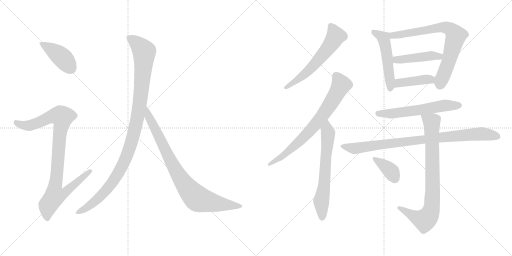
t = 0.00 s
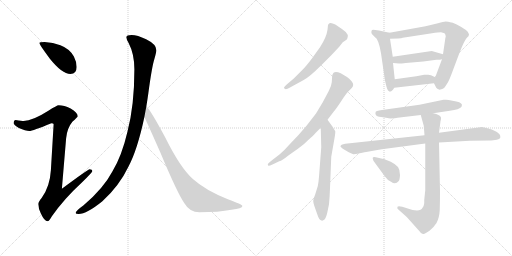
t = 2.38 s
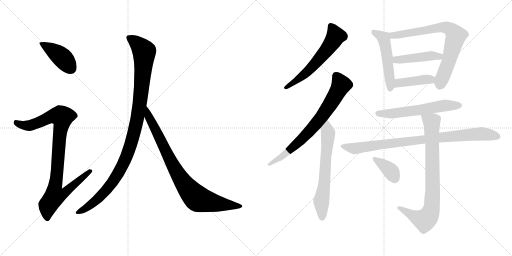
t = 4.76 s
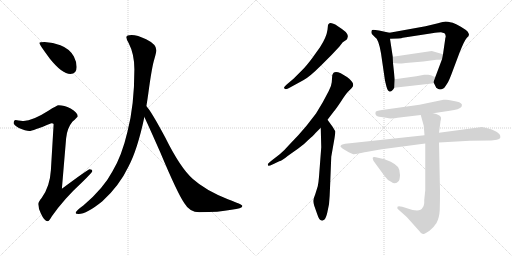
t = 7.14 s
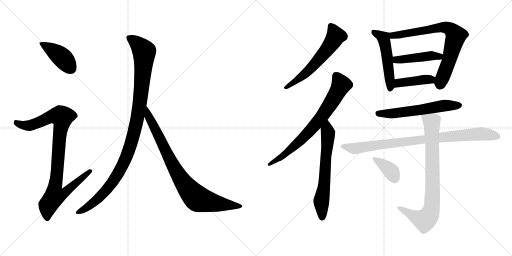
t = 9.52 s
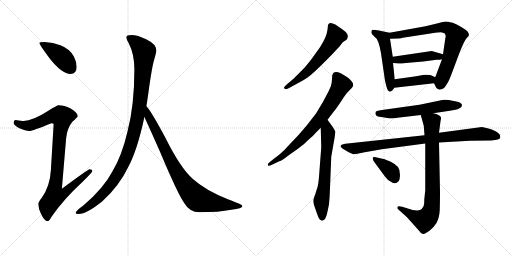
t = 11.90 s

The animated SVG that drew these frames (rendered in a browser with its animation timeline set to each time). Animation: 15 CSS @keyframes rules; one cycle of 11.90 s.

<svg version="1.1" viewBox="0 0 2048 1024" xmlns="http://www.w3.org/2000/svg">
  <g stroke="lightgray" stroke-dasharray="1,1" stroke-width="1" transform="scale(4, 4)">
    <line x1="0" y1="0" x2="256" y2="256"></line>
    <line x1="256" y1="0" x2="0" y2="256"></line>
    <line x1="128" y1="0" x2="128" y2="256"></line>
    <line x1="0" y1="128" x2="256" y2="128"></line>
    <line x1="256" y1="0" x2="512" y2="256"></line>
    <line x1="512" y1="0" x2="256" y2="256"></line>
    <line x1="384" y1="0" x2="384" y2="256"></line>
    <line x1="256" y1="128" x2="512" y2="128"></line>
  </g>
<g transform="scale(1, -1) translate(0, -850)">
   <style type="text/css">
    @keyframes keyframes0 {
      from {
       stroke: black;
       stroke-dashoffset: 416;
       stroke-width: 128;
       }
       58% {
       animation-timing-function: step-end;
       stroke: black;
       stroke-dashoffset: 0;
       stroke-width: 128;
       }
       to {
       stroke: black;
       stroke-width: 1024;
       }
       }
       #make-me-a-hanzi-animation-0 {
         animation: keyframes0 0.588542s both;
         animation-delay: 0.000000s;
         animation-timing-function: linear;
       }
    @keyframes keyframes1 {
      from {
       stroke: black;
       stroke-dashoffset: 936;
       stroke-width: 128;
       }
       75% {
       animation-timing-function: step-end;
       stroke: black;
       stroke-dashoffset: 0;
       stroke-width: 128;
       }
       to {
       stroke: black;
       stroke-width: 1024;
       }
       }
       #make-me-a-hanzi-animation-1 {
         animation: keyframes1 1.011719s both;
         animation-delay: 0.588542s;
         animation-timing-function: linear;
       }
    @keyframes keyframes2 {
      from {
       stroke: black;
       stroke-dashoffset: 1070;
       stroke-width: 128;
       }
       78% {
       animation-timing-function: step-end;
       stroke: black;
       stroke-dashoffset: 0;
       stroke-width: 128;
       }
       to {
       stroke: black;
       stroke-width: 1024;
       }
       }
       #make-me-a-hanzi-animation-2 {
         animation: keyframes2 1.120768s both;
         animation-delay: 1.600261s;
         animation-timing-function: linear;
       }
    @keyframes keyframes3 {
      from {
       stroke: black;
       stroke-dashoffset: 848;
       stroke-width: 128;
       }
       73% {
       animation-timing-function: step-end;
       stroke: black;
       stroke-dashoffset: 0;
       stroke-width: 128;
       }
       to {
       stroke: black;
       stroke-width: 1024;
       }
       }
       #make-me-a-hanzi-animation-3 {
         animation: keyframes3 0.940104s both;
         animation-delay: 2.721029s;
         animation-timing-function: linear;
       }
    @keyframes keyframes4 {
      from {
       stroke: black;
       stroke-dashoffset: 594;
       stroke-width: 128;
       }
       66% {
       animation-timing-function: step-end;
       stroke: black;
       stroke-dashoffset: 0;
       stroke-width: 128;
       }
       to {
       stroke: black;
       stroke-width: 1024;
       }
       }
       #make-me-a-hanzi-animation-4 {
         animation: keyframes4 0.733398s both;
         animation-delay: 3.661133s;
         animation-timing-function: linear;
       }
    @keyframes keyframes5 {
      from {
       stroke: black;
       stroke-dashoffset: 734;
       stroke-width: 128;
       }
       70% {
       animation-timing-function: step-end;
       stroke: black;
       stroke-dashoffset: 0;
       stroke-width: 128;
       }
       to {
       stroke: black;
       stroke-width: 1024;
       }
       }
       #make-me-a-hanzi-animation-5 {
         animation: keyframes5 0.847331s both;
         animation-delay: 4.394531s;
         animation-timing-function: linear;
       }
    @keyframes keyframes6 {
      from {
       stroke: black;
       stroke-dashoffset: 640;
       stroke-width: 128;
       }
       68% {
       animation-timing-function: step-end;
       stroke: black;
       stroke-dashoffset: 0;
       stroke-width: 128;
       }
       to {
       stroke: black;
       stroke-width: 1024;
       }
       }
       #make-me-a-hanzi-animation-6 {
         animation: keyframes6 0.770833s both;
         animation-delay: 5.241862s;
         animation-timing-function: linear;
       }
    @keyframes keyframes7 {
      from {
       stroke: black;
       stroke-dashoffset: 509;
       stroke-width: 128;
       }
       62% {
       animation-timing-function: step-end;
       stroke: black;
       stroke-dashoffset: 0;
       stroke-width: 128;
       }
       to {
       stroke: black;
       stroke-width: 1024;
       }
       }
       #make-me-a-hanzi-animation-7 {
         animation: keyframes7 0.664225s both;
         animation-delay: 6.012695s;
         animation-timing-function: linear;
       }
    @keyframes keyframes8 {
      from {
       stroke: black;
       stroke-dashoffset: 742;
       stroke-width: 128;
       }
       71% {
       animation-timing-function: step-end;
       stroke: black;
       stroke-dashoffset: 0;
       stroke-width: 128;
       }
       to {
       stroke: black;
       stroke-width: 1024;
       }
       }
       #make-me-a-hanzi-animation-8 {
         animation: keyframes8 0.853841s both;
         animation-delay: 6.676920s;
         animation-timing-function: linear;
       }
    @keyframes keyframes9 {
      from {
       stroke: black;
       stroke-dashoffset: 446;
       stroke-width: 128;
       }
       59% {
       animation-timing-function: step-end;
       stroke: black;
       stroke-dashoffset: 0;
       stroke-width: 128;
       }
       to {
       stroke: black;
       stroke-width: 1024;
       }
       }
       #make-me-a-hanzi-animation-9 {
         animation: keyframes9 0.612956s both;
         animation-delay: 7.530761s;
         animation-timing-function: linear;
       }
    @keyframes keyframes10 {
      from {
       stroke: black;
       stroke-dashoffset: 413;
       stroke-width: 128;
       }
       57% {
       animation-timing-function: step-end;
       stroke: black;
       stroke-dashoffset: 0;
       stroke-width: 128;
       }
       to {
       stroke: black;
       stroke-width: 1024;
       }
       }
       #make-me-a-hanzi-animation-10 {
         animation: keyframes10 0.586100s both;
         animation-delay: 8.143717s;
         animation-timing-function: linear;
       }
    @keyframes keyframes11 {
      from {
       stroke: black;
       stroke-dashoffset: 587;
       stroke-width: 128;
       }
       66% {
       animation-timing-function: step-end;
       stroke: black;
       stroke-dashoffset: 0;
       stroke-width: 128;
       }
       to {
       stroke: black;
       stroke-width: 1024;
       }
       }
       #make-me-a-hanzi-animation-11 {
         animation: keyframes11 0.727702s both;
         animation-delay: 8.729817s;
         animation-timing-function: linear;
       }
    @keyframes keyframes12 {
      from {
       stroke: black;
       stroke-dashoffset: 888;
       stroke-width: 128;
       }
       74% {
       animation-timing-function: step-end;
       stroke: black;
       stroke-dashoffset: 0;
       stroke-width: 128;
       }
       to {
       stroke: black;
       stroke-width: 1024;
       }
       }
       #make-me-a-hanzi-animation-12 {
         animation: keyframes12 0.972656s both;
         animation-delay: 9.457519s;
         animation-timing-function: linear;
       }
    @keyframes keyframes13 {
      from {
       stroke: black;
       stroke-dashoffset: 816;
       stroke-width: 128;
       }
       73% {
       animation-timing-function: step-end;
       stroke: black;
       stroke-dashoffset: 0;
       stroke-width: 128;
       }
       to {
       stroke: black;
       stroke-width: 1024;
       }
       }
       #make-me-a-hanzi-animation-13 {
         animation: keyframes13 0.914062s both;
         animation-delay: 10.430175s;
         animation-timing-function: linear;
       }
    @keyframes keyframes14 {
      from {
       stroke: black;
       stroke-dashoffset: 373;
       stroke-width: 128;
       }
       55% {
       animation-timing-function: step-end;
       stroke: black;
       stroke-dashoffset: 0;
       stroke-width: 128;
       }
       to {
       stroke: black;
       stroke-width: 1024;
       }
       }
       #make-me-a-hanzi-animation-14 {
         animation: keyframes14 0.553548s both;
         animation-delay: 11.344237s;
         animation-timing-function: linear;
       }
</style>
<path d="M 178.5 682.5 Q 157.5 682.5 157.5 678.5 Q 157.5 672.5 199.5 615.5 Q 248.5 554.5 281.5 554.5 Q 306.5 554.5 306.5 582.5 Q 306.5 603.5 295.5 624.5 Q 278.5 655.5 241.5 669.5 Q 212.5 680.5 178.5 682.5 Z" fill="lightgray"></path> 
<path d="M 234.5 429.5 Q 227.5 429.5 193.5 407.5 Q 130.5 367.5 94.5 366.5 Q 87.5 366.5 62.5 370.5 Q 54.5 369.5 54.5 357.5 Q 54.5 351.5 75.5 338.5 Q 102.5 326.5 117.5 326.5 Q 129.5 326.5 205.5 357.5 Q 214.5 357.5 214.5 353.5 L 203.5 169.5 Q 199.5 103.5 166.5 58.5 Q 153.5 43.5 153.5 34.5 Q 153.5 15.5 163.5 -3.5 Q 177.5 -34.5 190.5 -34.5 Q 196.5 -34.5 207.5 -14.5 Q 256.5 55.5 328.5 121.5 Q 369.5 161.5 369.5 166.5 Q 369.5 173.5 358.5 173.5 Q 352.5 173.5 247.5 95.5 L 264.5 297.5 Q 268.5 338.5 289.5 363.5 Q 310.5 382.5 310.5 385.5 Q 310.5 400.5 282.5 416.5 Q 256.5 429.5 234.5 429.5 Z" fill="lightgray"></path> 
<path d="M 526.5 710.5 Q 505.5 710.5 505.5 701.5 Q 505.5 693.5 514.5 678.5 Q 537.5 634.5 537.5 573.5 Q 537.5 427.5 509.5 322.5 Q 487.5 227.5 449.5 164.5 Q 413.5 96.5 334.5 29.5 Q 302.5 6.5 302.5 -1.5 Q 302.5 -5.5 314.5 -5.5 Q 346.5 -5.5 409.5 45.5 Q 477.5 107.5 513.5 183.5 Q 549.5 250.5 577.5 382.5 L 585.5 425.5 Q 589.5 450.5 593.5 478.5 Q 607.5 583.5 617.5 614.5 Q 625.5 642.5 625.5 649.5 Q 625.5 673.5 584.5 693.5 Q 549.5 710.5 526.5 710.5 Z" fill="lightgray"></path> 
<path d="M 577.5 382.5 Q 594.5 346.5 640.5 242.5 Q 710.5 75.5 737.5 37.5 Q 758.5 1.5 797.5 1.5 Q 875.5 1.5 925.5 11.5 Q 969.5 16.5 969.5 26.5 Q 969.5 32.5 911.5 53.5 Q 821.5 89.5 771.5 134.5 Q 721.5 178.5 660.5 301.5 Q 603.5 407.5 586.5 424.5 L 585.5 425.5 C 566.5 448.5 564.5 409.5 577.5 382.5 Z" fill="lightgray"></path> 
<path d="M 1327.0 631.0 L 1357.0 663.0 L 1371.0 681.0 L 1386.0 691.0 Q 1389.0 694.0 1391.0 703.0 Q 1393.0 711.0 1383.0 722.0 Q 1372.0 732.0 1350.0 746.0 Q 1327.0 760.0 1318.0 757.0 Q 1314.0 755.0 1312.0 750.0 L 1310.0 731.0 Q 1306.0 701.0 1280.0 661.0 L 1247.0 615.0 Q 1225.0 586.0 1211.0 572.0 L 1174.0 535.0 L 1148.0 513.0 Q 1136.0 502.0 1136.0 499.0 Q 1139.0 487.0 1160.0 500.0 L 1213.0 529.0 Q 1237.0 541.0 1285.0 589.0 L 1327.0 631.0 Z" fill="lightgray"></path> 
<path d="M 1071.0 193.0 L 1073.0 187.0 Q 1075.0 185.0 1092.0 193.0 L 1117.0 205.0 Q 1129.0 208.0 1152.0 227.0 L 1193.0 256.0 Q 1217.0 273.0 1232.0 289.0 Q 1253.0 307.0 1262.0 318.0 L 1283.0 339.0 L 1310.0 371.0 L 1336.0 405.0 Q 1344.0 414.0 1364.0 444.0 Q 1383.0 474.0 1392.0 483.0 L 1407.0 498.0 Q 1418.0 509.0 1408.0 523.0 Q 1398.0 536.0 1388.0 542.0 L 1363.0 557.0 Q 1334.0 571.0 1329.0 549.0 L 1327.0 521.0 Q 1326.0 507.0 1315.0 486.0 L 1291.0 441.0 L 1264.0 396.0 L 1226.0 347.0 L 1194.0 310.0 L 1157.0 271.0 Q 1138.0 249.0 1119.0 233.0 L 1088.0 209.0 Q 1071.0 195.0 1071.0 193.0 Z" fill="lightgray"></path> 
<path d="M 1283.0 339.0 L 1285.0 261.0 L 1276.0 143.0 Q 1274.0 118.0 1271.0 105.0 L 1261.0 73.0 Q 1253.0 52.0 1253.0 46.0 Q 1253.0 40.0 1257.0 27.0 L 1269.0 -7.0 Q 1277.0 -32.0 1286.0 -32.0 Q 1291.0 -34.0 1298.0 -28.0 Q 1304.0 -22.0 1309.0 -1.0 L 1316.0 33.0 Q 1319.0 64.0 1320.0 98.0 L 1325.0 223.0 L 1338.0 297.0 Q 1342.0 321.0 1341.0 325.0 L 1331.0 342.0 L 1310.0 371.0 C 1292.0 395.0 1282.0 369.0 1283.0 339.0 Z" fill="lightgray"></path> 
<path d="M 1486.0 717.0 Q 1487.0 714.0 1500.0 701.0 Q 1514.0 695.0 1524.0 637.0 L 1539.0 534.0 Q 1539.0 531.0 1542.0 519.0 L 1546.0 503.0 Q 1551.0 485.0 1558.0 484.0 Q 1559.0 483.0 1561.0 484.0 Q 1567.0 483.0 1577.0 499.0 L 1579.0 533.0 L 1572.0 598.0 L 1571.0 623.0 L 1560.0 695.0 C 1556.0 719.0 1560.0 719.0 1558.0 719.0 L 1516.0 728.0 Q 1498.0 731.0 1493.0 731.0 Q 1487.0 731.0 1486.0 726.0 Q 1485.0 720.0 1486.0 717.0 Z" fill="lightgray"></path> 
<path d="M 1736.0 517.0 L 1745.0 499.0 Q 1747.0 496.0 1758.0 491.0 Q 1760.0 491.0 1769.0 494.0 Q 1778.0 497.0 1783.0 507.0 L 1792.0 521.0 Q 1797.0 530.0 1805.0 551.0 L 1838.0 639.0 Q 1858.0 689.0 1866.0 697.0 Q 1873.0 705.0 1874.0 705.0 L 1876.0 713.0 L 1871.0 723.0 Q 1864.0 731.0 1845.0 742.0 Q 1826.0 753.0 1811.0 759.0 Q 1788.0 764.0 1782.0 764.0 Q 1775.0 763.0 1752.0 757.0 L 1702.0 745.0 L 1558.0 719.0 C 1528.0 714.0 1530.0 694.0 1560.0 695.0 L 1593.0 696.0 Q 1607.0 697.0 1611.0 699.0 L 1728.0 717.0 Q 1754.0 721.0 1764.0 721.0 L 1778.0 717.0 Q 1783.0 713.0 1783.0 702.0 Q 1781.0 699.0 1781.0 695.0 L 1772.0 633.0 L 1768.0 613.0 L 1741.0 541.0 C 1734.0 522.0 1734.0 522.0 1736.0 517.0 Z" fill="lightgray"></path> 
<path d="M 1772.0 633.0 L 1727.0 646.0 L 1571.0 623.0 C 1541.0 619.0 1542.0 600.0 1572.0 598.0 L 1596.0 596.0 Q 1598.0 595.0 1623.0 598.0 L 1693.0 604.0 L 1746.0 611.0 Q 1762.0 611.0 1768.0 613.0 C 1797.0 619.0 1801.0 625.0 1772.0 633.0 Z" fill="lightgray"></path> 
<path d="M 1577.0 499.0 L 1736.0 517.0 C 1766.0 520.0 1768.0 528.0 1741.0 541.0 L 1724.0 549.0 Q 1718.0 551.0 1713.0 551.0 L 1697.0 551.0 L 1665.0 545.0 L 1579.0 533.0 C 1549.0 529.0 1547.0 496.0 1577.0 499.0 Z" fill="lightgray"></path> 
<path d="M 1561.0 376.0 Q 1582.0 376.0 1590.0 379.0 L 1683.0 390.0 L 1733.0 397.0 L 1799.0 407.0 Q 1838.0 412.0 1846.0 423.0 L 1848.0 431.0 Q 1845.0 443.0 1810.0 447.0 Q 1793.0 451.0 1784.0 451.0 L 1774.0 451.0 L 1678.0 431.0 L 1535.0 411.0 Q 1505.0 407.0 1503.0 403.0 Q 1500.0 398.0 1503.0 391.0 Q 1505.0 384.0 1525.0 382.0 Q 1545.0 380.0 1561.0 376.0 Z" fill="lightgray"></path> 
<path d="M 1698.0 309.0 L 1381.0 275.0 Q 1362.0 272.0 1362.0 264.0 Q 1363.0 260.0 1378.0 251.0 L 1395.0 241.0 L 1413.0 233.0 Q 1417.0 232.0 1439.0 237.0 Q 1461.0 242.0 1470.0 243.0 L 1527.0 253.0 L 1701.0 276.0 L 1756.0 280.0 L 1880.0 287.0 L 1961.0 288.0 Q 1967.0 287.0 1987.0 291.0 Q 1999.0 294.0 2001.0 299.0 L 2001.0 305.0 Q 2001.0 314.0 1984.0 324.0 Q 1967.0 333.0 1950.0 337.0 L 1928.0 342.0 L 1756.0 319.0 L 1698.0 309.0 Z" fill="lightgray"></path> 
<path d="M 1683.0 390.0 L 1695.0 347.0 L 1698.0 309.0 L 1701.0 276.0 L 1701.0 89.0 L 1697.0 51.0 Q 1698.0 27.0 1690.0 19.0 Q 1680.0 -2.0 1628.0 17.0 L 1609.0 23.0 Q 1593.0 27.0 1590.0 23.0 Q 1589.0 19.0 1590.0 15.0 L 1627.0 -18.0 L 1678.0 -75.0 Q 1686.0 -88.0 1694.0 -86.0 Q 1701.0 -85.0 1718.0 -73.0 Q 1734.0 -61.0 1746.0 -42.0 Q 1757.0 -23.0 1759.0 10.0 Q 1760.0 43.0 1760.0 83.0 L 1756.0 280.0 L 1756.0 319.0 L 1762.0 365.0 Q 1765.0 376.0 1764.0 380.0 Q 1759.0 392.0 1733.0 397.0 C 1704.0 405.0 1676.0 413.0 1683.0 390.0 Z" fill="lightgray"></path> 
<path d="M 1495.0 205.0 L 1539.0 145.0 Q 1551.0 128.0 1564.0 123.0 Q 1582.0 110.0 1594.0 125.0 Q 1599.0 129.0 1600.0 150.0 Q 1600.0 171.0 1592.0 182.0 Q 1583.0 193.0 1563.0 203.0 Q 1542.0 212.0 1534.0 214.0 L 1512.0 219.0 Q 1492.0 225.0 1491.0 219.0 Q 1490.0 218.0 1492.0 212.0 Q 1494.0 206.0 1495.0 205.0 Z" fill="lightgray"></path> 
      <clipPath id="make-me-a-hanzi-clip-0">
      <path d="M 178.5 682.5 Q 157.5 682.5 157.5 678.5 Q 157.5 672.5 199.5 615.5 Q 248.5 554.5 281.5 554.5 Q 306.5 554.5 306.5 582.5 Q 306.5 603.5 295.5 624.5 Q 278.5 655.5 241.5 669.5 Q 212.5 680.5 178.5 682.5 Z" fill="lightgray"></path>
      </clipPath>
      <path clip-path="url(#make-me-a-hanzi-clip-0)" d="M 161.5 677.5 L 241.5 626.5 L 283.5 576.5 " fill="none" id="make-me-a-hanzi-animation-0" stroke-dasharray="288 576" stroke-linecap="round"></path>

      <clipPath id="make-me-a-hanzi-clip-1">
      <path d="M 234.5 429.5 Q 227.5 429.5 193.5 407.5 Q 130.5 367.5 94.5 366.5 Q 87.5 366.5 62.5 370.5 Q 54.5 369.5 54.5 357.5 Q 54.5 351.5 75.5 338.5 Q 102.5 326.5 117.5 326.5 Q 129.5 326.5 205.5 357.5 Q 214.5 357.5 214.5 353.5 L 203.5 169.5 Q 199.5 103.5 166.5 58.5 Q 153.5 43.5 153.5 34.5 Q 153.5 15.5 163.5 -3.5 Q 177.5 -34.5 190.5 -34.5 Q 196.5 -34.5 207.5 -14.5 Q 256.5 55.5 328.5 121.5 Q 369.5 161.5 369.5 166.5 Q 369.5 173.5 358.5 173.5 Q 352.5 173.5 247.5 95.5 L 264.5 297.5 Q 268.5 338.5 289.5 363.5 Q 310.5 382.5 310.5 385.5 Q 310.5 400.5 282.5 416.5 Q 256.5 429.5 234.5 429.5 Z" fill="lightgray"></path>
      </clipPath>
      <path clip-path="url(#make-me-a-hanzi-clip-1)" d="M 65.5 359.5 L 90.5 349.5 L 117.5 348.5 L 219.5 387.5 L 248.5 382.5 L 220.5 105.5 L 259.5 102.5 L 267.5 91.5 L 252.5 73.5 L 216.5 63.5 L 192.5 29.5 L 189.5 -24.5 " fill="none" id="make-me-a-hanzi-animation-1" stroke-dasharray="808 1616" stroke-linecap="round"></path>

      <clipPath id="make-me-a-hanzi-clip-2">
      <path d="M 526.5 710.5 Q 505.5 710.5 505.5 701.5 Q 505.5 693.5 514.5 678.5 Q 537.5 634.5 537.5 573.5 Q 537.5 427.5 509.5 322.5 Q 487.5 227.5 449.5 164.5 Q 413.5 96.5 334.5 29.5 Q 302.5 6.5 302.5 -1.5 Q 302.5 -5.5 314.5 -5.5 Q 346.5 -5.5 409.5 45.5 Q 477.5 107.5 513.5 183.5 Q 549.5 250.5 577.5 382.5 L 585.5 425.5 Q 589.5 450.5 593.5 478.5 Q 607.5 583.5 617.5 614.5 Q 625.5 642.5 625.5 649.5 Q 625.5 673.5 584.5 693.5 Q 549.5 710.5 526.5 710.5 Z" fill="lightgray"></path>
      </clipPath>
      <path clip-path="url(#make-me-a-hanzi-clip-2)" d="M 515.5 698.5 L 550.5 675.5 L 576.5 639.5 L 559.5 436.5 L 530.5 295.5 L 499.5 209.5 L 451.5 123.5 L 389.5 52.5 L 309.5 -0.5 " fill="none" id="make-me-a-hanzi-animation-2" stroke-dasharray="942 1884" stroke-linecap="round"></path>

      <clipPath id="make-me-a-hanzi-clip-3">
      <path d="M 577.5 382.5 Q 594.5 346.5 640.5 242.5 Q 710.5 75.5 737.5 37.5 Q 758.5 1.5 797.5 1.5 Q 875.5 1.5 925.5 11.5 Q 969.5 16.5 969.5 26.5 Q 969.5 32.5 911.5 53.5 Q 821.5 89.5 771.5 134.5 Q 721.5 178.5 660.5 301.5 Q 603.5 407.5 586.5 424.5 L 585.5 425.5 C 566.5 448.5 564.5 409.5 577.5 382.5 Z" fill="lightgray"></path>
      </clipPath>
      <path clip-path="url(#make-me-a-hanzi-clip-3)" d="M 589.5 413.5 L 594.5 385.5 L 685.5 200.5 L 722.5 135.5 L 772.5 71.5 L 791.5 54.5 L 823.5 45.5 L 964.5 25.5 " fill="none" id="make-me-a-hanzi-animation-3" stroke-dasharray="720 1440" stroke-linecap="round"></path>

      <clipPath id="make-me-a-hanzi-clip-4">
      <path d="M 1327.0 631.0 L 1357.0 663.0 L 1371.0 681.0 L 1386.0 691.0 Q 1389.0 694.0 1391.0 703.0 Q 1393.0 711.0 1383.0 722.0 Q 1372.0 732.0 1350.0 746.0 Q 1327.0 760.0 1318.0 757.0 Q 1314.0 755.0 1312.0 750.0 L 1310.0 731.0 Q 1306.0 701.0 1280.0 661.0 L 1247.0 615.0 Q 1225.0 586.0 1211.0 572.0 L 1174.0 535.0 L 1148.0 513.0 Q 1136.0 502.0 1136.0 499.0 Q 1139.0 487.0 1160.0 500.0 L 1213.0 529.0 Q 1237.0 541.0 1285.0 589.0 L 1327.0 631.0 Z" fill="lightgray"></path>
      </clipPath>
      <path clip-path="url(#make-me-a-hanzi-clip-4)" d="M 1322.0 748.0 L 1343.0 706.0 L 1320.0 668.0 L 1237.0 570.0 L 1142.0 499.0 " fill="none" id="make-me-a-hanzi-animation-4" stroke-dasharray="466 932" stroke-linecap="round"></path>

      <clipPath id="make-me-a-hanzi-clip-5">
      <path d="M 1071.0 193.0 L 1073.0 187.0 Q 1075.0 185.0 1092.0 193.0 L 1117.0 205.0 Q 1129.0 208.0 1152.0 227.0 L 1193.0 256.0 Q 1217.0 273.0 1232.0 289.0 Q 1253.0 307.0 1262.0 318.0 L 1283.0 339.0 L 1310.0 371.0 L 1336.0 405.0 Q 1344.0 414.0 1364.0 444.0 Q 1383.0 474.0 1392.0 483.0 L 1407.0 498.0 Q 1418.0 509.0 1408.0 523.0 Q 1398.0 536.0 1388.0 542.0 L 1363.0 557.0 Q 1334.0 571.0 1329.0 549.0 L 1327.0 521.0 Q 1326.0 507.0 1315.0 486.0 L 1291.0 441.0 L 1264.0 396.0 L 1226.0 347.0 L 1194.0 310.0 L 1157.0 271.0 Q 1138.0 249.0 1119.0 233.0 L 1088.0 209.0 Q 1071.0 195.0 1071.0 193.0 Z" fill="lightgray"></path>
      </clipPath>
      <path clip-path="url(#make-me-a-hanzi-clip-5)" d="M 1344.0 548.0 L 1364.0 509.0 L 1286.0 382.0 L 1188.0 275.0 L 1126.0 222.0 L 1076.0 191.0 " fill="none" id="make-me-a-hanzi-animation-5" stroke-dasharray="606 1212" stroke-linecap="round"></path>

      <clipPath id="make-me-a-hanzi-clip-6">
      <path d="M 1283.0 339.0 L 1285.0 261.0 L 1276.0 143.0 Q 1274.0 118.0 1271.0 105.0 L 1261.0 73.0 Q 1253.0 52.0 1253.0 46.0 Q 1253.0 40.0 1257.0 27.0 L 1269.0 -7.0 Q 1277.0 -32.0 1286.0 -32.0 Q 1291.0 -34.0 1298.0 -28.0 Q 1304.0 -22.0 1309.0 -1.0 L 1316.0 33.0 Q 1319.0 64.0 1320.0 98.0 L 1325.0 223.0 L 1338.0 297.0 Q 1342.0 321.0 1341.0 325.0 L 1331.0 342.0 L 1310.0 371.0 C 1292.0 395.0 1282.0 369.0 1283.0 339.0 Z" fill="lightgray"></path>
      </clipPath>
      <path clip-path="url(#make-me-a-hanzi-clip-6)" d="M 1309.0 363.0 L 1309.0 264.0 L 1298.0 122.0 L 1285.0 41.0 L 1288.0 -19.0 " fill="none" id="make-me-a-hanzi-animation-6" stroke-dasharray="512 1024" stroke-linecap="round"></path>

      <clipPath id="make-me-a-hanzi-clip-7">
      <path d="M 1486.0 717.0 Q 1487.0 714.0 1500.0 701.0 Q 1514.0 695.0 1524.0 637.0 L 1539.0 534.0 Q 1539.0 531.0 1542.0 519.0 L 1546.0 503.0 Q 1551.0 485.0 1558.0 484.0 Q 1559.0 483.0 1561.0 484.0 Q 1567.0 483.0 1577.0 499.0 L 1579.0 533.0 L 1572.0 598.0 L 1571.0 623.0 L 1560.0 695.0 C 1556.0 719.0 1560.0 719.0 1558.0 719.0 L 1516.0 728.0 Q 1498.0 731.0 1493.0 731.0 Q 1487.0 731.0 1486.0 726.0 Q 1485.0 720.0 1486.0 717.0 Z" fill="lightgray"></path>
      </clipPath>
      <path clip-path="url(#make-me-a-hanzi-clip-7)" d="M 1495.0 722.0 L 1534.0 698.0 L 1538.0 684.0 L 1549.0 627.0 L 1560.0 493.0 " fill="none" id="make-me-a-hanzi-animation-7" stroke-dasharray="381 762" stroke-linecap="round"></path>

      <clipPath id="make-me-a-hanzi-clip-8">
      <path d="M 1736.0 517.0 L 1745.0 499.0 Q 1747.0 496.0 1758.0 491.0 Q 1760.0 491.0 1769.0 494.0 Q 1778.0 497.0 1783.0 507.0 L 1792.0 521.0 Q 1797.0 530.0 1805.0 551.0 L 1838.0 639.0 Q 1858.0 689.0 1866.0 697.0 Q 1873.0 705.0 1874.0 705.0 L 1876.0 713.0 L 1871.0 723.0 Q 1864.0 731.0 1845.0 742.0 Q 1826.0 753.0 1811.0 759.0 Q 1788.0 764.0 1782.0 764.0 Q 1775.0 763.0 1752.0 757.0 L 1702.0 745.0 L 1558.0 719.0 C 1528.0 714.0 1530.0 694.0 1560.0 695.0 L 1593.0 696.0 Q 1607.0 697.0 1611.0 699.0 L 1728.0 717.0 Q 1754.0 721.0 1764.0 721.0 L 1778.0 717.0 Q 1783.0 713.0 1783.0 702.0 Q 1781.0 699.0 1781.0 695.0 L 1772.0 633.0 L 1768.0 613.0 L 1741.0 541.0 C 1734.0 522.0 1734.0 522.0 1736.0 517.0 Z" fill="lightgray"></path>
      </clipPath>
      <path clip-path="url(#make-me-a-hanzi-clip-8)" d="M 1565.0 701.0 L 1582.0 710.0 L 1766.0 742.0 L 1805.0 730.0 L 1824.0 707.0 L 1798.0 612.0 L 1759.0 508.0 " fill="none" id="make-me-a-hanzi-animation-8" stroke-dasharray="614 1228" stroke-linecap="round"></path>

      <clipPath id="make-me-a-hanzi-clip-9">
      <path d="M 1772.0 633.0 L 1727.0 646.0 L 1571.0 623.0 C 1541.0 619.0 1542.0 600.0 1572.0 598.0 L 1596.0 596.0 Q 1598.0 595.0 1623.0 598.0 L 1693.0 604.0 L 1746.0 611.0 Q 1762.0 611.0 1768.0 613.0 C 1797.0 619.0 1801.0 625.0 1772.0 633.0 Z" fill="lightgray"></path>
      </clipPath>
      <path clip-path="url(#make-me-a-hanzi-clip-9)" d="M 1579.0 605.0 L 1586.0 611.0 L 1730.0 628.0 L 1757.0 624.0 L 1763.0 630.0 " fill="none" id="make-me-a-hanzi-animation-9" stroke-dasharray="318 636" stroke-linecap="round"></path>

      <clipPath id="make-me-a-hanzi-clip-10">
      <path d="M 1577.0 499.0 L 1736.0 517.0 C 1766.0 520.0 1768.0 528.0 1741.0 541.0 L 1724.0 549.0 Q 1718.0 551.0 1713.0 551.0 L 1697.0 551.0 L 1665.0 545.0 L 1579.0 533.0 C 1549.0 529.0 1547.0 496.0 1577.0 499.0 Z" fill="lightgray"></path>
      </clipPath>
      <path clip-path="url(#make-me-a-hanzi-clip-10)" d="M 1584.0 504.0 L 1603.0 520.0 L 1734.0 536.0 " fill="none" id="make-me-a-hanzi-animation-10" stroke-dasharray="285 570" stroke-linecap="round"></path>

      <clipPath id="make-me-a-hanzi-clip-11">
      <path d="M 1561.0 376.0 Q 1582.0 376.0 1590.0 379.0 L 1683.0 390.0 L 1733.0 397.0 L 1799.0 407.0 Q 1838.0 412.0 1846.0 423.0 L 1848.0 431.0 Q 1845.0 443.0 1810.0 447.0 Q 1793.0 451.0 1784.0 451.0 L 1774.0 451.0 L 1678.0 431.0 L 1535.0 411.0 Q 1505.0 407.0 1503.0 403.0 Q 1500.0 398.0 1503.0 391.0 Q 1505.0 384.0 1525.0 382.0 Q 1545.0 380.0 1561.0 376.0 Z" fill="lightgray"></path>
      </clipPath>
      <path clip-path="url(#make-me-a-hanzi-clip-11)" d="M 1510.0 397.0 L 1569.0 395.0 L 1779.0 428.0 L 1838.0 429.0 " fill="none" id="make-me-a-hanzi-animation-11" stroke-dasharray="459 918" stroke-linecap="round"></path>

      <clipPath id="make-me-a-hanzi-clip-12">
      <path d="M 1698.0 309.0 L 1381.0 275.0 Q 1362.0 272.0 1362.0 264.0 Q 1363.0 260.0 1378.0 251.0 L 1395.0 241.0 L 1413.0 233.0 Q 1417.0 232.0 1439.0 237.0 Q 1461.0 242.0 1470.0 243.0 L 1527.0 253.0 L 1701.0 276.0 L 1756.0 280.0 L 1880.0 287.0 L 1961.0 288.0 Q 1967.0 287.0 1987.0 291.0 Q 1999.0 294.0 2001.0 299.0 L 2001.0 305.0 Q 2001.0 314.0 1984.0 324.0 Q 1967.0 333.0 1950.0 337.0 L 1928.0 342.0 L 1756.0 319.0 L 1698.0 309.0 Z" fill="lightgray"></path>
      </clipPath>
      <path clip-path="url(#make-me-a-hanzi-clip-12)" d="M 1368.0 265.0 L 1417.0 256.0 L 1752.0 300.0 L 1924.0 315.0 L 1994.0 302.0 " fill="none" id="make-me-a-hanzi-animation-12" stroke-dasharray="760 1520" stroke-linecap="round"></path>

      <clipPath id="make-me-a-hanzi-clip-13">
      <path d="M 1683.0 390.0 L 1695.0 347.0 L 1698.0 309.0 L 1701.0 276.0 L 1701.0 89.0 L 1697.0 51.0 Q 1698.0 27.0 1690.0 19.0 Q 1680.0 -2.0 1628.0 17.0 L 1609.0 23.0 Q 1593.0 27.0 1590.0 23.0 Q 1589.0 19.0 1590.0 15.0 L 1627.0 -18.0 L 1678.0 -75.0 Q 1686.0 -88.0 1694.0 -86.0 Q 1701.0 -85.0 1718.0 -73.0 Q 1734.0 -61.0 1746.0 -42.0 Q 1757.0 -23.0 1759.0 10.0 Q 1760.0 43.0 1760.0 83.0 L 1756.0 280.0 L 1756.0 319.0 L 1762.0 365.0 Q 1765.0 376.0 1764.0 380.0 Q 1759.0 392.0 1733.0 397.0 C 1704.0 405.0 1676.0 413.0 1683.0 390.0 Z" fill="lightgray"></path>
      </clipPath>
      <path clip-path="url(#make-me-a-hanzi-clip-13)" d="M 1690.0 384.0 L 1727.0 361.0 L 1727.0 18.0 L 1715.0 -14.0 L 1698.0 -31.0 L 1647.0 -11.0 L 1595.0 19.0 " fill="none" id="make-me-a-hanzi-animation-13" stroke-dasharray="688 1376" stroke-linecap="round"></path>

      <clipPath id="make-me-a-hanzi-clip-14">
      <path d="M 1495.0 205.0 L 1539.0 145.0 Q 1551.0 128.0 1564.0 123.0 Q 1582.0 110.0 1594.0 125.0 Q 1599.0 129.0 1600.0 150.0 Q 1600.0 171.0 1592.0 182.0 Q 1583.0 193.0 1563.0 203.0 Q 1542.0 212.0 1534.0 214.0 L 1512.0 219.0 Q 1492.0 225.0 1491.0 219.0 Q 1490.0 218.0 1492.0 212.0 Q 1494.0 206.0 1495.0 205.0 Z" fill="lightgray"></path>
      </clipPath>
      <path clip-path="url(#make-me-a-hanzi-clip-14)" d="M 1496.0 216.0 L 1555.0 174.0 L 1578.0 136.0 " fill="none" id="make-me-a-hanzi-animation-14" stroke-dasharray="245 490" stroke-linecap="round"></path>

</g>
</svg>
